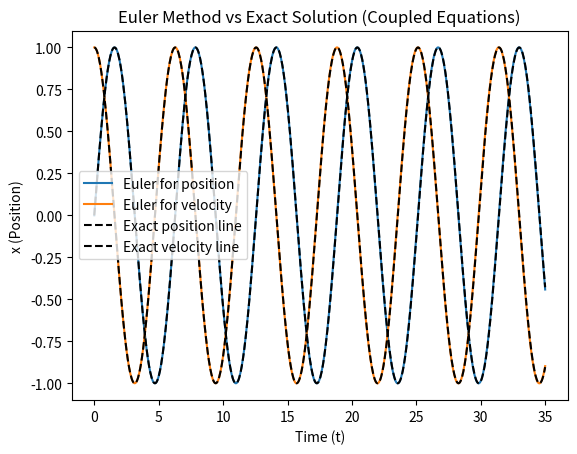

Python code for this plot:
# -*- coding: utf-8 -*-
"""
Created on Wed Sep 16 11:54:08 2026

@author: james
"""

import numpy as np
import matplotlib.pyplot as plt

tmax = 35 

h = 0.05
t_array = np.arange(0, tmax + h/2, h)
num_steps = len(t_array)

x_array = np.zeros(num_steps)
v_array = np.zeros(num_steps)
    
x_array[0] = 0
v_array[0] = 1
    
for i in range(1, num_steps):
    t = t_array[i-1]
    xinit = x_array[i-1] + h * v_array[i-1]
    vinit = v_array[i-1] - h * x_array[i-1]
            
    x_array[i] = x_array[i-1] + 0.5*h*(v_array[i-1]+vinit)
    v_array[i] = v_array[i-1] - 0.5*h*(x_array[i-1]+xinit)

plt.plot(t_array, x_array, label=f'Euler for position')
plt.plot(t_array, v_array, label=f'Euler for velocity')
plt.plot(t_array, np.sin(t_array), 'k--', label=f'Exact position line')
plt.plot(t_array, np.cos(t_array), 'k--', label=f'Exact velocity line')
plt.title("Euler Method vs Exact Solution (Coupled Equations)")
plt.xlabel("Time (t)")
plt.ylabel("x (Position)")
plt.legend()
plt.show()
